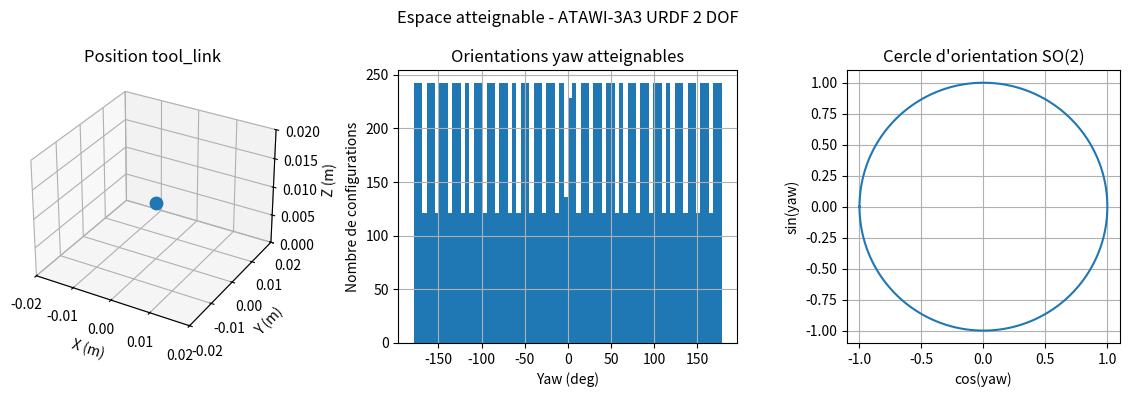

Recreate this plot in Python.
#!/usr/bin/env python3
"""
RGS2-24 : visualisation de l'espace de travail du modele URDF actuel.

Avec deux rotations coaxiales et un tool_link fixe a z=10 mm, l'espace de
position est un point. La figure montre donc surtout l'espace d'orientation yaw.
"""

from pathlib import Path
import math

import matplotlib
matplotlib.use("Agg")
import matplotlib.pyplot as plt
import numpy as np


def main():
    n = 120
    q1_range = np.linspace(-math.pi, math.pi, n)
    q2_range = np.linspace(-math.pi, math.pi, n)

    yaw_values = []
    for q1 in q1_range:
        for q2 in q2_range:
            yaw_values.append(math.atan2(math.sin(q1 + q2), math.cos(q1 + q2)))

    yaw_values = np.array(yaw_values)

    fig = plt.figure(figsize=(12, 4))

    ax1 = fig.add_subplot(131, projection="3d")
    ax1.scatter([0.0], [0.0], [0.010], s=80)
    ax1.set_title("Position tool_link")
    ax1.set_xlabel("X (m)")
    ax1.set_ylabel("Y (m)")
    ax1.set_zlabel("Z (m)")
    ax1.set_xlim(-0.02, 0.02)
    ax1.set_ylim(-0.02, 0.02)
    ax1.set_zlim(0.0, 0.02)

    ax2 = fig.add_subplot(132)
    ax2.hist(np.degrees(yaw_values), bins=72)
    ax2.set_title("Orientations yaw atteignables")
    ax2.set_xlabel("Yaw (deg)")
    ax2.set_ylabel("Nombre de configurations")
    ax2.grid(True)

    ax3 = fig.add_subplot(133)
    theta = np.linspace(-math.pi, math.pi, 360)
    ax3.plot(np.cos(theta), np.sin(theta))
    ax3.set_aspect("equal")
    ax3.set_title("Cercle d'orientation SO(2)")
    ax3.set_xlabel("cos(yaw)")
    ax3.set_ylabel("sin(yaw)")
    ax3.grid(True)

    fig.suptitle("Espace atteignable - ATAWI-3A3 URDF 2 DOF")
    plt.tight_layout()

    output = Path.cwd() / "workspace_3d.png"
    plt.savefig(output, dpi=150, bbox_inches="tight")

    print("STATISTIQUES espace atteignable:")
    print("  Position tool_link: x=0.000 m, y=0.000 m, z=0.010 m")
    print("  Yaw: [-180, 180] deg")
    print(f"  Graphe sauvegarde: {output}")
    print("RGS2-24 Espace de travail - TERMINE")


if __name__ == "__main__":
    main()
